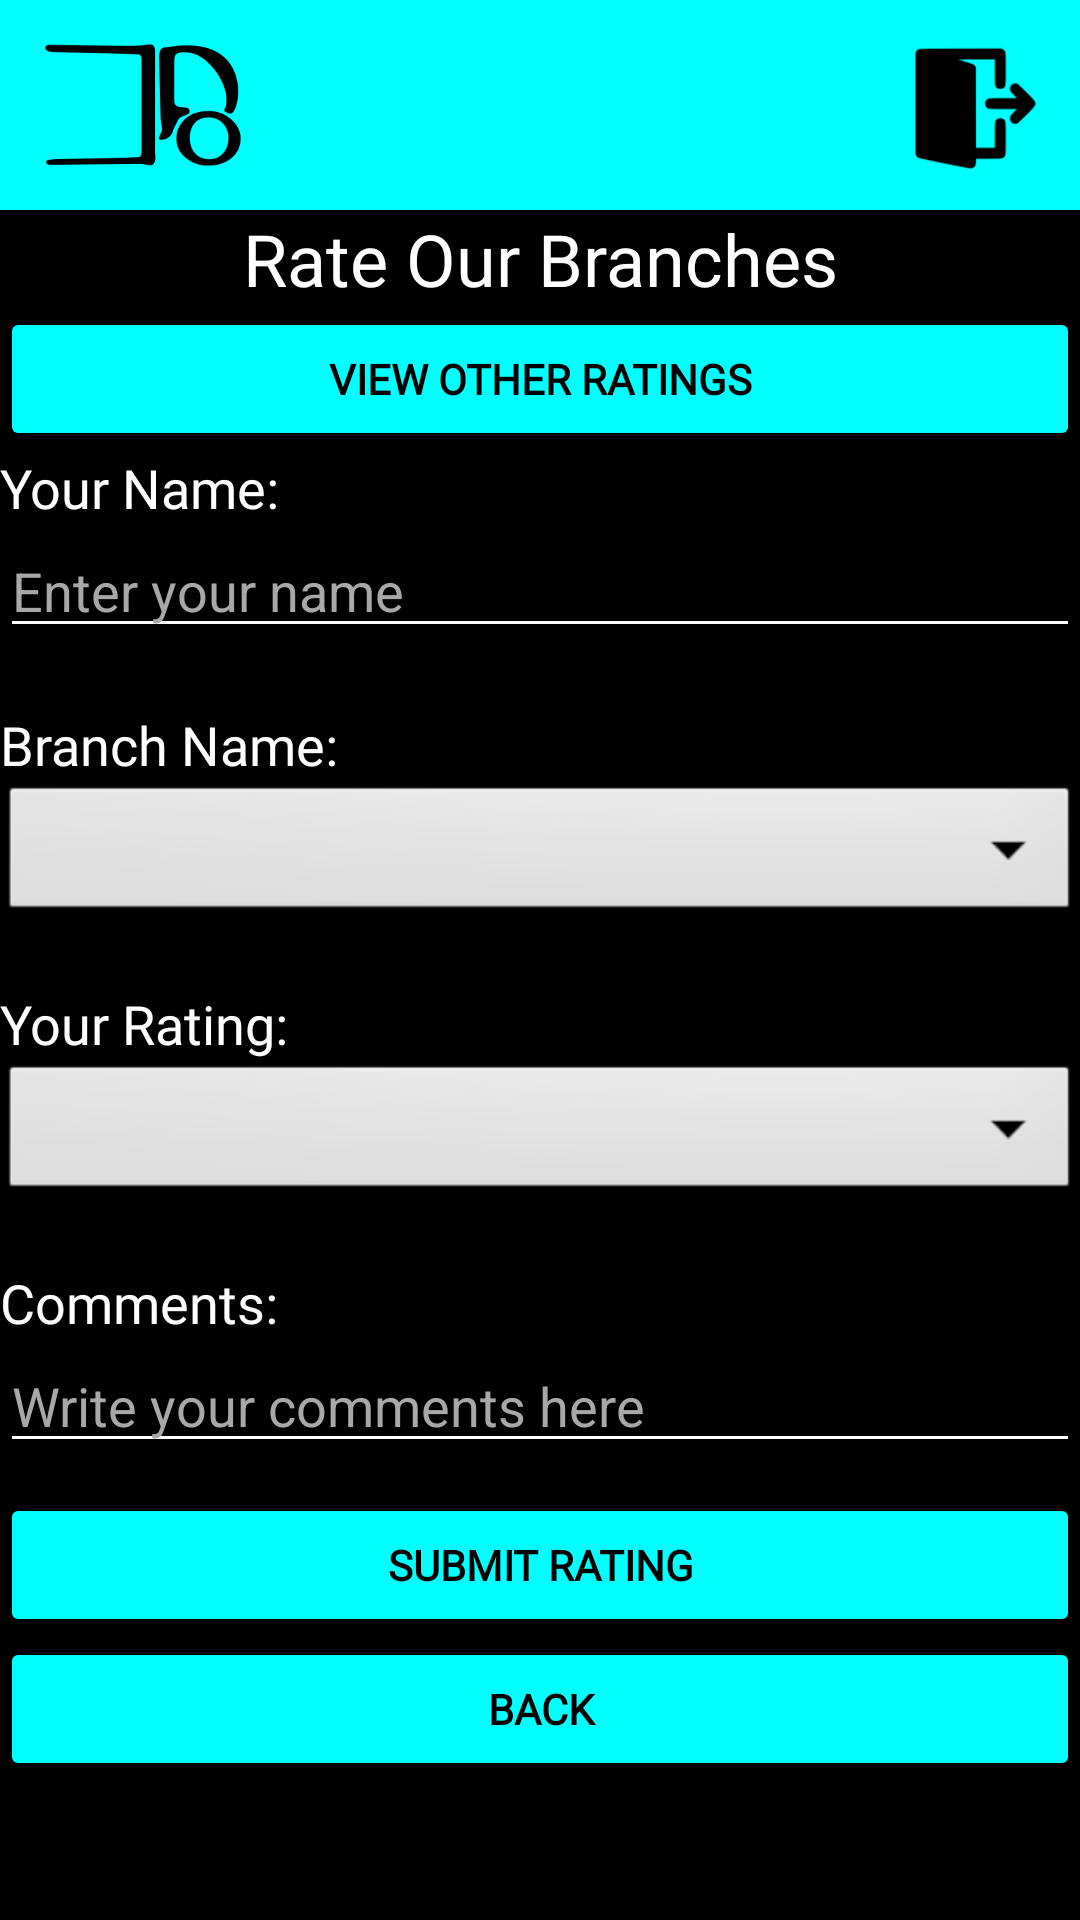

Android layout source for this screen:
<!-- AndroidManifest.xml: application theme Theme.Byblos -->
<!-- res/layout/rate_branches.xml -->
<?xml version="1.0" encoding="utf-8"?>
<LinearLayout xmlns:android="http://schemas.android.com/apk/res/android"
    xmlns:app="http://schemas.android.com/apk/res-auto"
    xmlns:tools="http://schemas.android.com/tools"
    android:id="@+id/linL"
    android:layout_width="match_parent"
    android:layout_height="match_parent"
    android:orientation="vertical"
    android:weightSum="7"
    android:background="@color/black"
    tools:context=".MainActivity">

    <LinearLayout
        android:id="@+id/LinL2"
        android:layout_width="match_parent"
        android:layout_height="wrap_content"
        android:background="#00FFFF"
        android:orientation="horizontal"
        android:weightSum="1">

        <ImageView
            android:id="@+id/logo"
            android:layout_width="70sp"
            android:layout_height="70sp"
            android:layout_marginLeft="13sp"
            android:layout_marginRight="13sp"
            app:srcCompat="@drawable/byblos_logo_b" />

        <View
            android:layout_width="0dp"
            android:layout_height="0dp"
            android:layout_weight="1" />

        <ImageView
            android:id="@+id/out"
            android:layout_width="70sp"
            android:layout_height="70sp"
            android:layout_marginLeft="5sp"
            app:srcCompat="@drawable/button_logout" />

    </LinearLayout>

    <TextView
        android:id="@+id/Title"
        android:layout_width="match_parent"
        android:layout_height="wrap_content"
        android:fontFamily="@font/bookman_old_italic"
        android:gravity="center"
        android:text="Rate Our Branches"
        android:textColor="#FFFFFF"
        android:textSize="24sp" />

    <Button
        android:id="@+id/otherRatings"
        android:layout_width="match_parent"
        android:layout_height="wrap_content"
        android:backgroundTint="#00FFFF"
        android:fontFamily="@font/advent_pro"
        android:text="View other ratings"
        android:textColor="@color/black"
        android:textStyle="bold"/>

    <TextView
    android:layout_width="match_parent"
    android:layout_height="wrap_content"
    android:fontFamily="@font/bookman_old_italic"
    android:gravity="left"
    android:text="Your Name:"
    android:textColor="#FFFFFF"
    android:textSize="18sp"
    />

    <EditText
        android:id="@+id/userName"
        android:layout_width="match_parent"
        android:layout_height="wrap_content"
        android:backgroundTint="#FFFFFF"
        android:textColor="#FFFFFF"
        android:textColorHint="#A8A8A8"
        android:maxLines="10"
        android:hint="Enter your name"/>


    <Space
        android:layout_width="match_parent"
        android:layout_height="20dp"
        />

    <TextView
        android:id="@+id/info"
        android:layout_width="match_parent"
        android:layout_height="wrap_content"
        android:fontFamily="@font/bookman_old_italic"
        android:gravity="left"
        android:text="Branch Name:"
        android:textColor="#FFFFFF"
        android:textSize="18sp" />

    <Spinner
        android:id="@+id/branchName"
        android:layout_width="match_parent"
        android:layout_height="wrap_content"
        android:background="@android:drawable/btn_dropdown"
        android:spinnerMode="dropdown"
        />

    <Space
        android:layout_width="match_parent"
        android:layout_height="20dp"
        />

    <TextView
        android:layout_width="match_parent"
        android:layout_height="wrap_content"
        android:fontFamily="@font/bookman_old_italic"
        android:gravity="left"
        android:text="Your Rating:"
        android:textColor="#FFFFFF"
        android:textSize="18sp"
        />

    <Spinner
        android:id="@+id/rating"
        android:layout_width="match_parent"
        android:layout_height="wrap_content"
        android:background="@android:drawable/btn_dropdown"
        android:spinnerMode="dropdown"
        />

    <Space
        android:layout_width="match_parent"
        android:layout_height="20dp"
        />

    <TextView
        android:layout_width="match_parent"
        android:layout_height="wrap_content"
        android:fontFamily="@font/bookman_old_italic"
        android:gravity="left"
        android:text="Comments:"
        android:textColor="#FFFFFF"
        android:textSize="18sp"
        />

    <EditText
        android:id="@+id/comments"
        android:layout_width="match_parent"
        android:layout_height="wrap_content"
        android:maxLines="10"
        android:backgroundTint="#FFFFFF"
        android:textColor="#FFFFFF"
        android:textColorHint="#A8A8A8"
        android:hint="Write your comments here"/>


    <Space
        android:layout_width="match_parent"
        android:layout_height="10dp"
        />

    <Button
        android:id="@+id/submit"
        android:layout_width="match_parent"
        android:layout_height="wrap_content"
        android:backgroundTint="#00FFFF"
        android:fontFamily="@font/advent_pro"
        android:text="Submit Rating"
        android:textColor="@color/black"
        android:textStyle="bold"/>

    <Button
        android:id="@+id/back"
        android:layout_width="match_parent"
        android:layout_height="wrap_content"
        android:backgroundTint="#00FFFF"
        android:fontFamily="@font/advent_pro"
        android:text="Back"
        android:textColor="@color/black"
        android:textStyle="bold"/>

</LinearLayout>
<!-- resources referenced by this layout -->
<resources>
  <!-- drawable button_logout: png bitmap (drawable, 3106 bytes) -->
  <!-- drawable byblos_logo_b: png bitmap (drawable, 7690 bytes) -->
  <style name="Theme.Byblos" parent="Theme.MaterialComponents.DayNight.NoActionBar">
          
          <item name="colorPrimary">@color/teal_700</item>
          <item name="colorPrimaryVariant">@color/purple_700</item>
          <item name="colorOnPrimary">@color/white</item>
          
          <item name="colorSecondary">@color/teal_200</item>
          <item name="colorSecondaryVariant">@color/teal_700</item>
          <item name="colorOnSecondary">@color/black</item>
          
          <item name="android:statusBarColor" tools:targetApi="l">?attr/colorPrimaryVariant</item>
          
      </style>
  <!-- not gathered from this repository: default colours our renderer supplied (Android Studio template values) -->
  <color name="purple_700">#FF3700B3</color>
  <color name="teal_200">#FF03DAC5</color>
  <color name="teal_700">#FF018786</color>
  <color name="black">#FF000000</color>
  <color name="white">#FFFFFFFF</color>
</resources>
